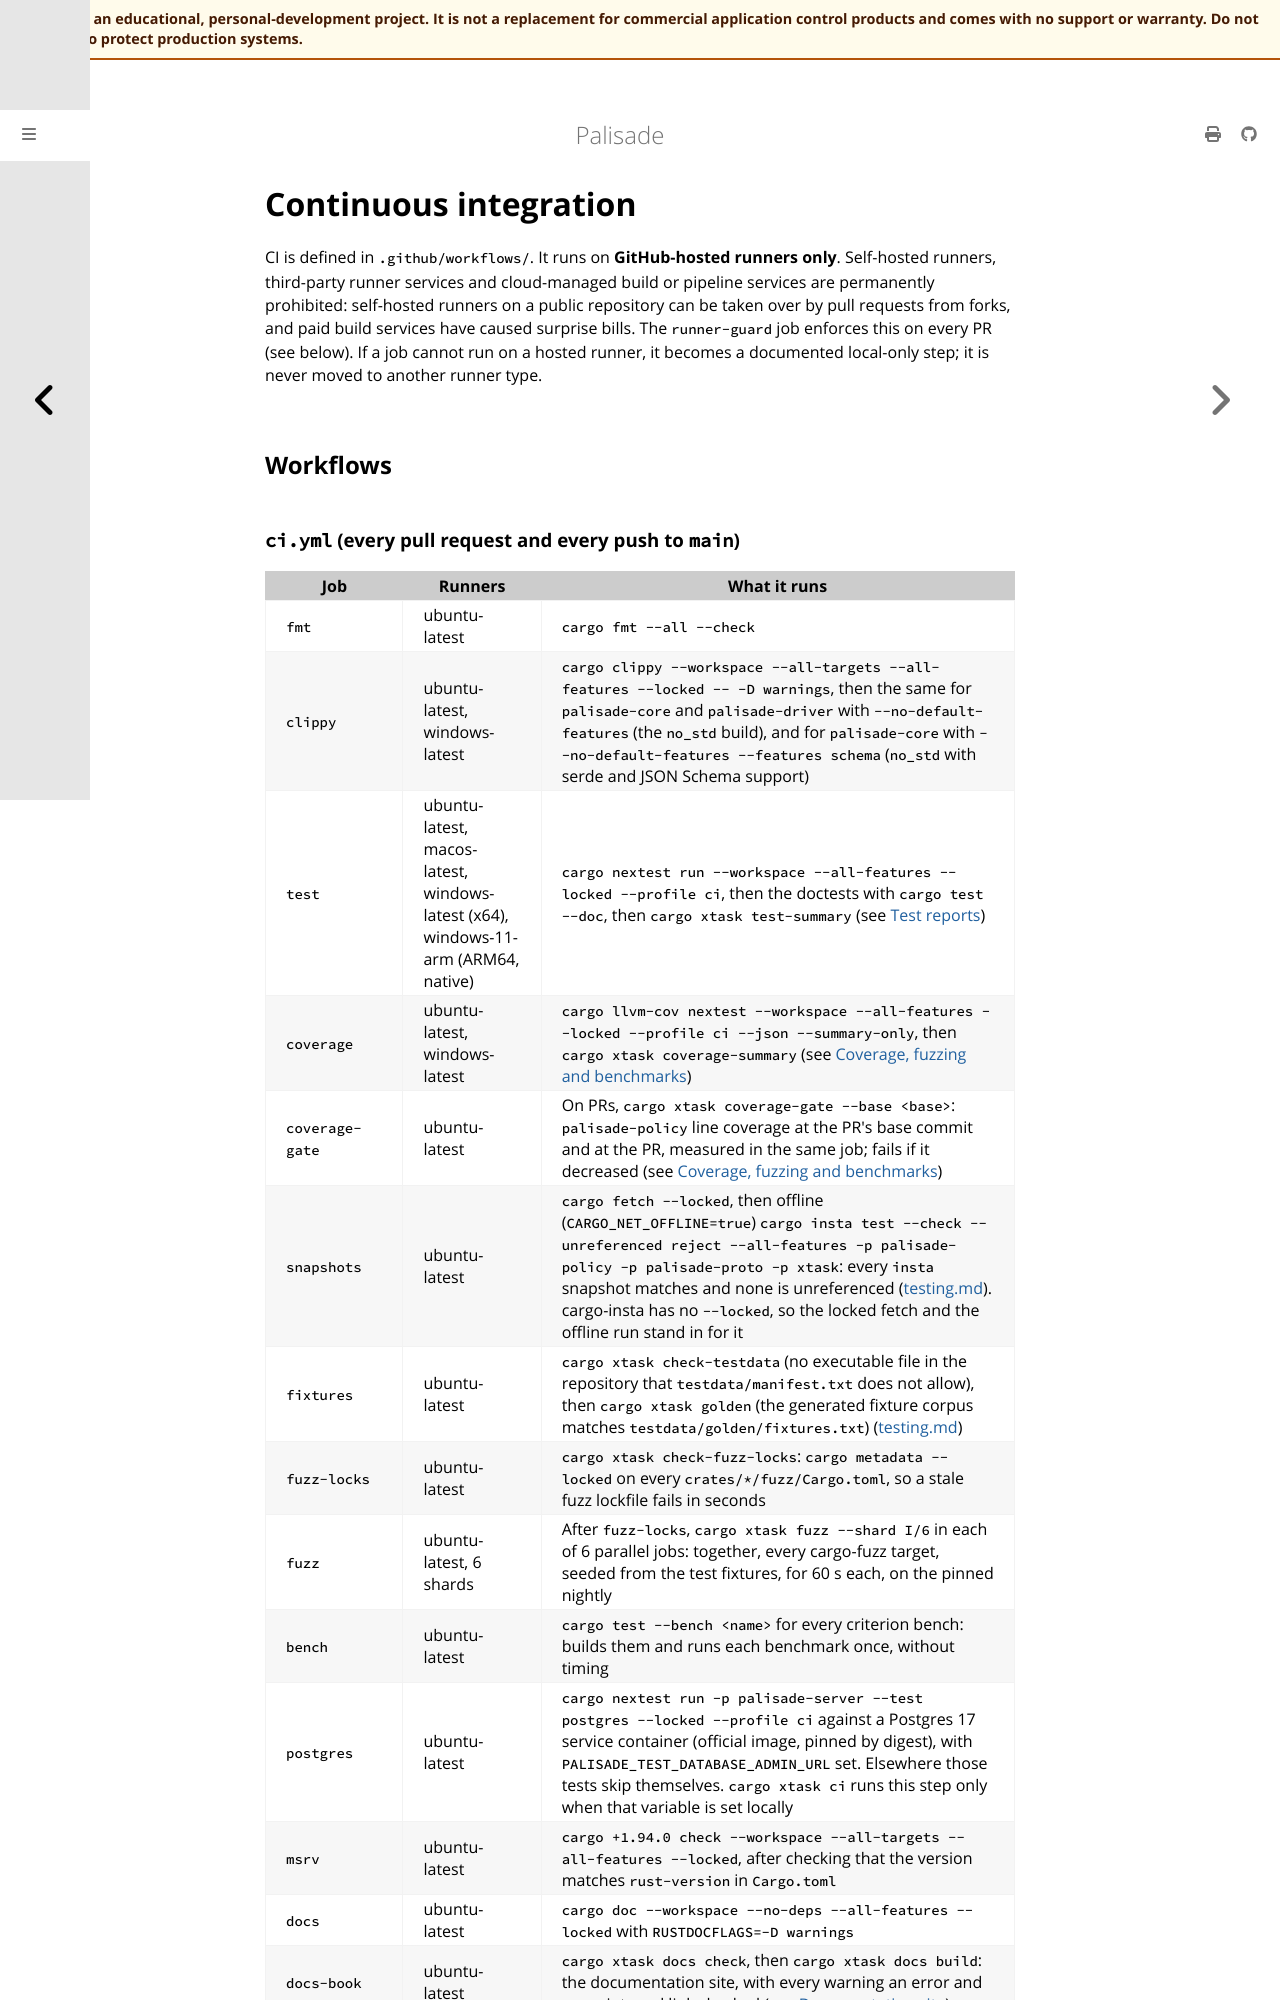

repository: jusso-dev/palisade · page: latest/docs/ci.html · generator: mdbook

# Continuous integration

CI is defined in `.github/workflows/`. It runs on **GitHub-hosted runners
only**. Self-hosted runners, third-party runner services and cloud-managed
build or pipeline services are permanently prohibited: self-hosted runners on
a public repository can be taken over by pull requests from forks, and paid
build services have caused surprise bills. The `runner-guard` job enforces
this on every PR (see below). If a job cannot run on a hosted runner, it
becomes a documented local-only step; it is never moved to another runner
type.

## Workflows
